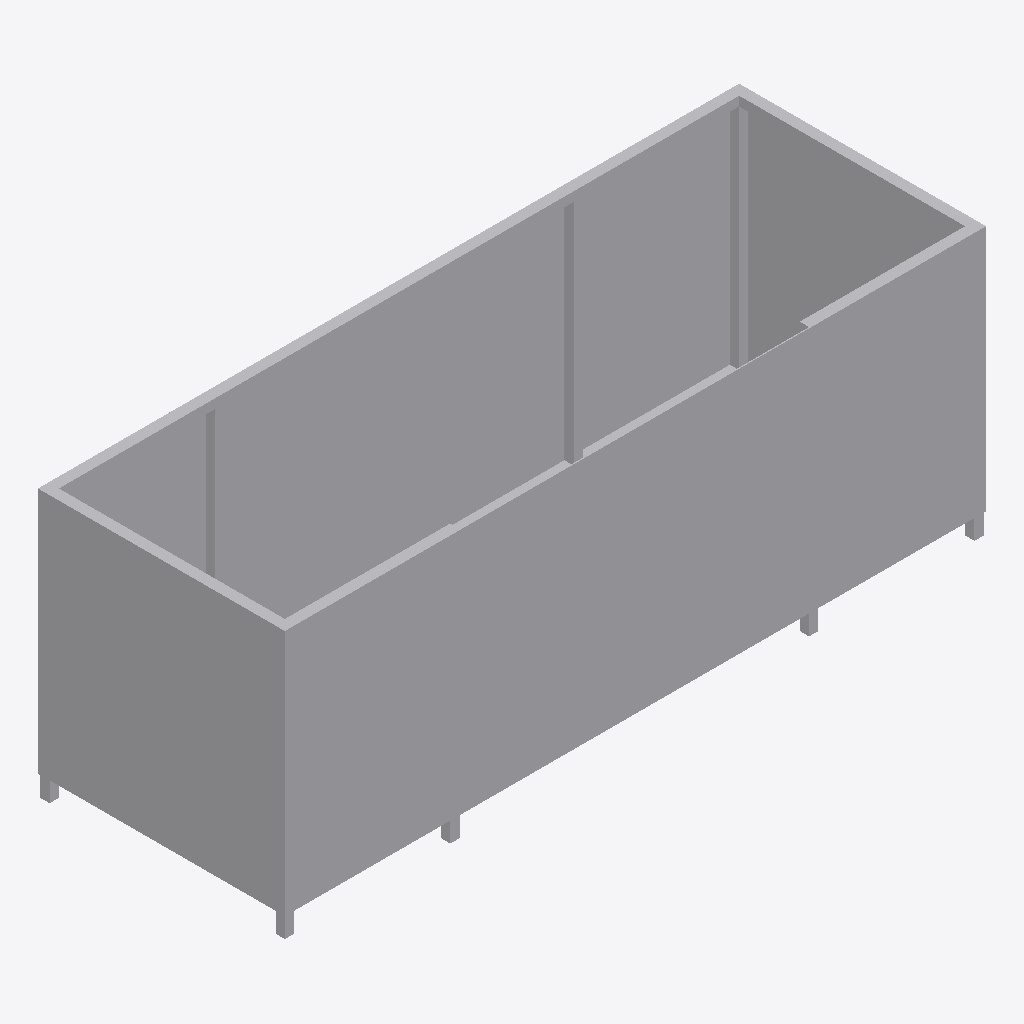
Isometric view of an IFC building model (IFC-SPF (STEP), schema IFC2X3, length unit metre), seen from the south-west, elements coloured by IFC class: 1 other element (light grey).
Extent 3.0 m × 1.1 m × 1.1 m (x, y, z). Storeys (1): Port De Barcelona at 0.00 m. Elements (1): 1 IfcFurnishingElement.

HEADER;
FILE_DESCRIPTION(('ViewDefinition [CoordinationView_V2.0]'),'2;1');
FILE_NAME('','',(''),(''),'','','');
FILE_SCHEMA(('IFC2X3'));
ENDSEC;
DATA;
#105=IFCPROJECT('34UKVHeH5CHvrwyycS_2aZ',$,'Port De Barcelona',$,$,'Port De Barcelona','Port De Barcelona',(#97),#92);
#130=IFCSITE('34UKVHeH5CHvrwyycS_2aX',$,'Default',$,$,#127,$,$,.ELEMENT.,(42,21,31,181945),(-71,-3,-24,-263305),0.0,$,$);
#115=IFCBUILDING('34UKVHeH5CHvrwyycS_2aY',$,'Port De Barcelona',$,$,#32,$,'Port De Barcelona',.ELEMENT.,$,$,$);
#124=IFCBUILDINGSTOREY('34UKVHeH5CHvrwyybZ1_NS',$,'Port De Barcelona',$,'Level:8mm Head',#122,$,'Port De Barcelona',.ELEMENT.,0.0);
#373=IFCFURNISHINGELEMENT('0bXUlLUuv7fBN8tCQa_1MU',$,'APBCN-URB-MOB-ContenedorBasura_Cerramiento_Malla:Tipo1:338688',$,'APBCN-URB-MOB-ContenedorBasura_Cerramiento_Malla:Tipo1',#371,#366,'338688');
ENDSEC;
